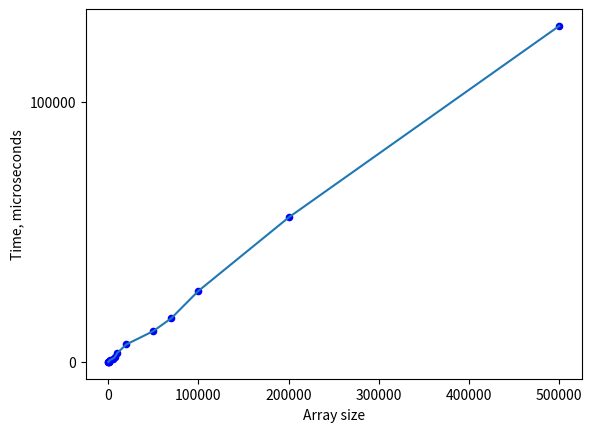

Reproduce this figure in Python.
import matplotlib.pyplot as plt
import numpy as np

x = [100, 200, 500, 700, 1000, 2000, 5000, 7000, 10000, 20000, 50000, 70000, 100000, 200000, 500000]
y = [34, 63, 177, 187, 402, 740, 1255, 1743, 3456, 6740, 11879, 16839, 27318, 55519, 129116]

plt.xticks(np.arange(0, 600000, step = 100000))
plt.yticks(np.arange(0, 1500000, step = 100000))

plt.scatter(x, y, s=20, c='b')
plt.plot(x,y)

plt.xlabel('Array size')
plt.ylabel('Time, microseconds')
plt.show()
